Run: headless pygame with SDL's dummy video driver; simulated clock (each Clock.tick advances the game by its frame time, no real sleeping); random seed 0; keys injected as events and as key.get_pressed() state; no mouse input.
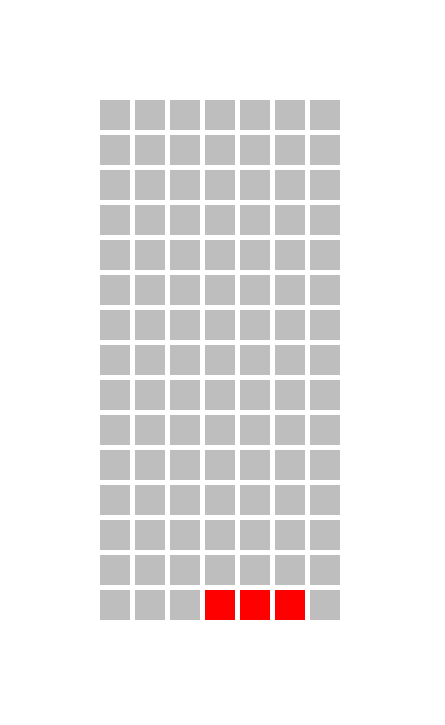
Frame 1 of 4 · flips 1–60 · no input
Frame 2 of 4 · flips 61–180 · tapped SPACE, RETURN · held RIGHT (→), D · screen unchanged from frame 1, image omitted
Frame 3 of 4 · flips 181–300 · held DOWN (↓), S · screen unchanged from frame 2, image omitted
Frame 4 of 4 · flips 301–420 · held LEFT (←), A, UP (↑), W · screen unchanged from frame 3, image omitted

The pygame program that drew these frames:

import pygame as pg

# pg setup
pg.init()

gridHeight = 15
gridWidth = 7
squareSize = 30

topPadding = 100
sidePadding = 100
squarePadding = 5

screenWidth = gridWidth * (squareSize + squarePadding) + (2 * sidePadding)
screenHeight = gridHeight * (squareSize + squarePadding) + ( 2 * topPadding)
screenCenter = pg.Vector2(screenWidth/2, screenWidth/2)

ledSquares: list[list[pg.Rect]]= []

squareOff = 'grey'
squareOn = 'red'

frameRate = 30
framesPerMove = 5

bounceDirection: int = 1
ledCount: int = 3

screen = pg.display.set_mode((screenWidth, screenHeight))

clock = pg.time.Clock()

running = True

onLedStartPos: pg.Vector2 = pg.Vector2(0, gridHeight - 1)
onLed: list[pg.Vector2] = [pg.Vector2(onLedStartPos.x, onLedStartPos.y)]

frameCount = 0

def createLedSquares():
    for y in range(gridHeight):
        ledRow: list[pg.Rect] = []
        for x in range(gridWidth):
            pos = pg.Vector2(sidePadding + (x * squareSize) + (x * squarePadding), topPadding + (y * squareSize) + (y * squarePadding))
            led = pg.Rect(pos.x, pos.y, squareSize, squareSize)
            ledRow.append(led)
        ledSquares.append(ledRow)

def displayLeds(leds: list[pg.Vector2]):
    # clear all led squares
    for ledRow in range(len(ledSquares)):
        for ledCol in range(len(ledSquares[0])):
            color = squareOff 
            pg.draw.rect(screen, color, ledSquares[ledRow][ledCol])
    for pos in leds:
        color = squareOn
        pg.draw.rect(screen, color, ledSquares[int(pos.y)][int(pos.x)])

def bounceLeds():
    global bounceDirection
    hasHitRight: bool = onLedStartPos.x + ledCount - 1 == gridWidth and bounceDirection == 1
    hasHitLeft: bool = onLedStartPos.x == -1 and bounceDirection == -1 
    if(hasHitRight or hasHitLeft):
        bounceDirection *= -1
        onLedStartPos.x = onLed[0].x + bounceDirection
    for x in range(ledCount):
        if(len(onLed) < x + 1):
            onLed.append(pg.Vector2(onLed[x - 1].x + 1, onLed[x - 1].y))
        onLed[x].x = onLedStartPos.x + x
    onLedStartPos.x += bounceDirection

createLedSquares()

while running:
    # poll for events
    # pg.QUIT event means the user clicked X to close your window
    for event in pg.event.get():
        if event.type == pg.QUIT:
            running = False

    # fill the screen with a color to wipe away anything from last frame
    screen.fill("white")

    # RENDER YOUR GAME HERE
    # set on led from frame count
    frameCount += 1
    if(frameCount % framesPerMove == 0):
        bounceLeds()        

    displayLeds(onLed)

    # flip() the display to put your work on screen
    pg.display.flip()

    clock.tick(frameRate)  # limits FPS to 60
